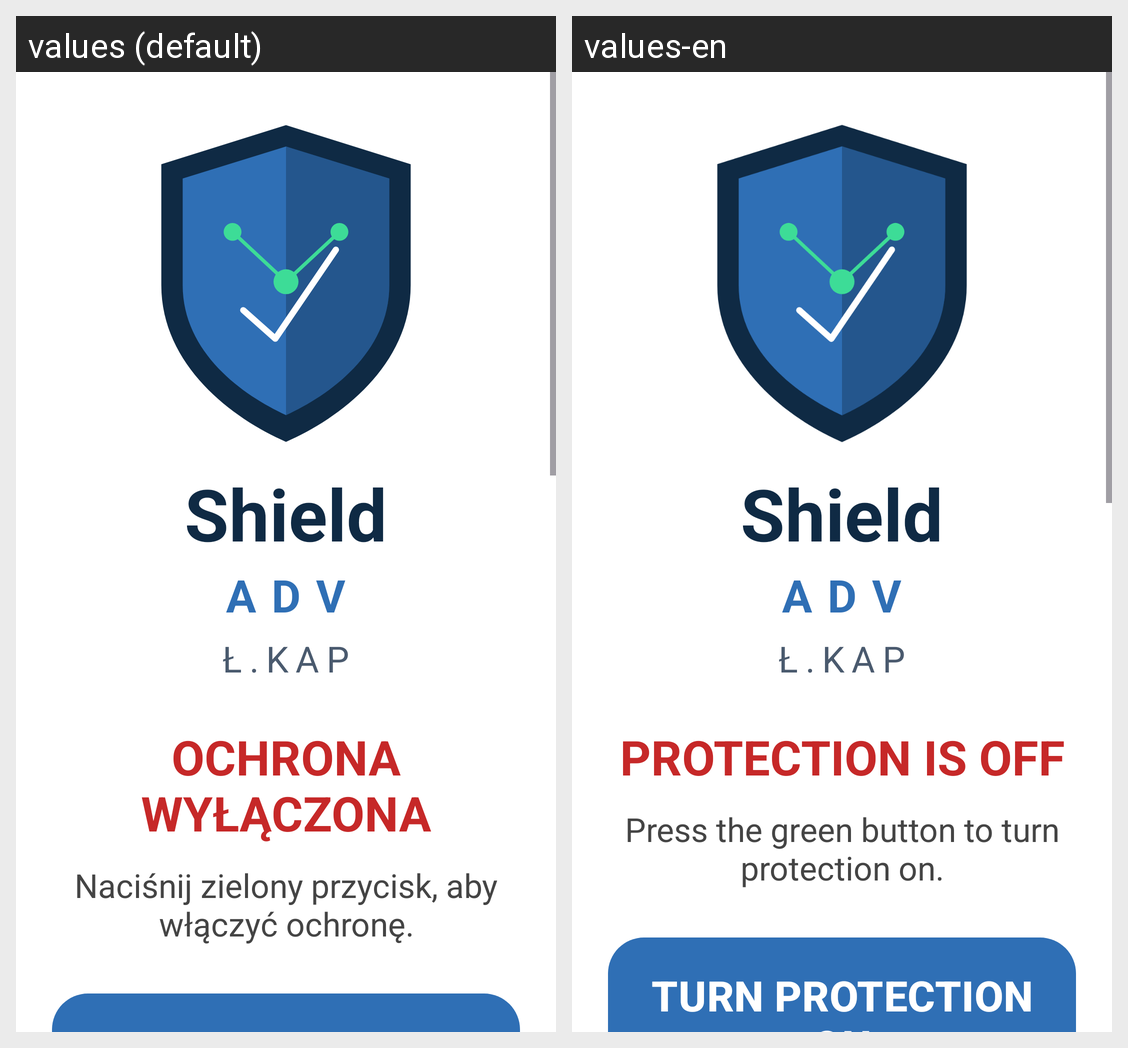

The same Android screen rendered under two of its app's locales, left to right. List the strings drawn on it with the default value and each locale's translation.
Android screen res/layout/fragment_home.xml rendered under 2 locales, left to right: values (default), values-en. Device: Nexus 5 (rendered at 1080×1920; each locale shown at half size, 540×960, under a caption strip naming it); theme Theme.ShieldADV.
Strings drawn on this screen, with the default value and each locale's value (text and hints the layout hard-codes, and strings that could not be matched under every locale, appear in the picture but are not listed):

logo_brand
  values: Shield
  values-en: Shield

logo_adv
  values: ADV
  values-en: ADV

logo_author
  values: Ł.KAP
  values-en: Ł.KAP

status_off
  values: OCHRONA WYŁĄCZONA
  values-en: PROTECTION IS OFF

status_off_hint
  values: Naciśnij zielony przycisk, aby włączyć ochronę.
  values-en: Press the green button to turn protection on.
